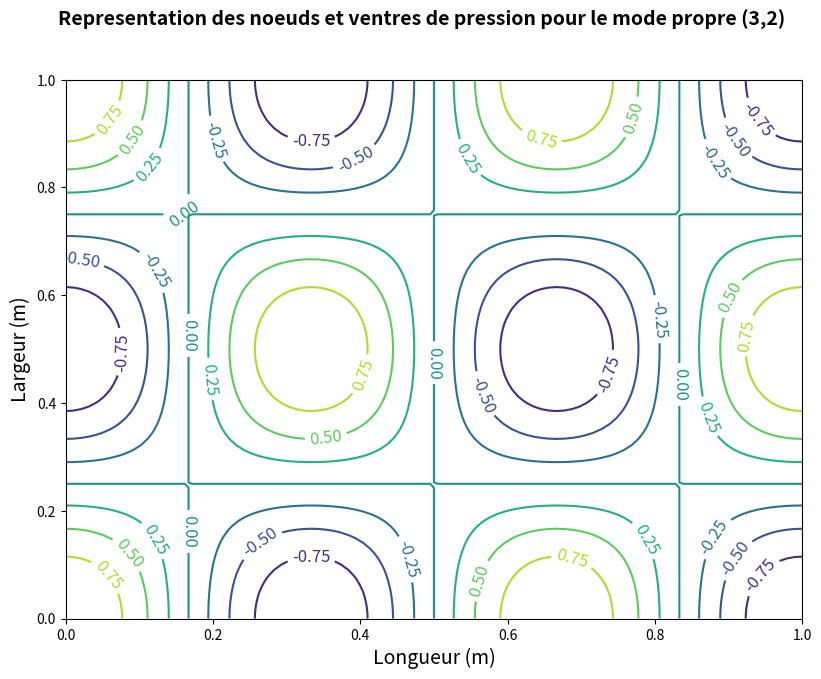

Recreate this plot in Python.
# -*- coding: utf-8 -*-
#!/usr/bin/python


# [redacted]
# [redacted]

import numpy as np 
import matplotlib.pyplot as plt
import matplotlib as mtp


Lx = 1.
Ly = 1.
Nx = 100
Ny = 100
n = 3
m = 2

x = np.linspace(0, Lx, Nx)
y = np.linspace(0, Ly, Ny)

xx, yy = np.meshgrid(x,y)

tt = np.cos( (n*np.pi*xx)/Lx)*np.cos( (m*np.pi*yy)/Ly)

x0 = Lx/4.
y0 = Ly/4.

fig = plt.figure(figsize=(9.5, 7))

CS = plt.contour(x,y,tt)
plt.clabel(CS, inline = 1, fontsize = 12)
plt.suptitle('Representation des noeuds et ventres de pression pour le mode propre ({0},{1})'.format(n,m),
			fontsize=14, 
			fontweight='bold')
plt.xlabel('Longueur (m)', fontsize = 14)
plt.ylabel('Largeur (m)', fontsize = 14)
plt.show()